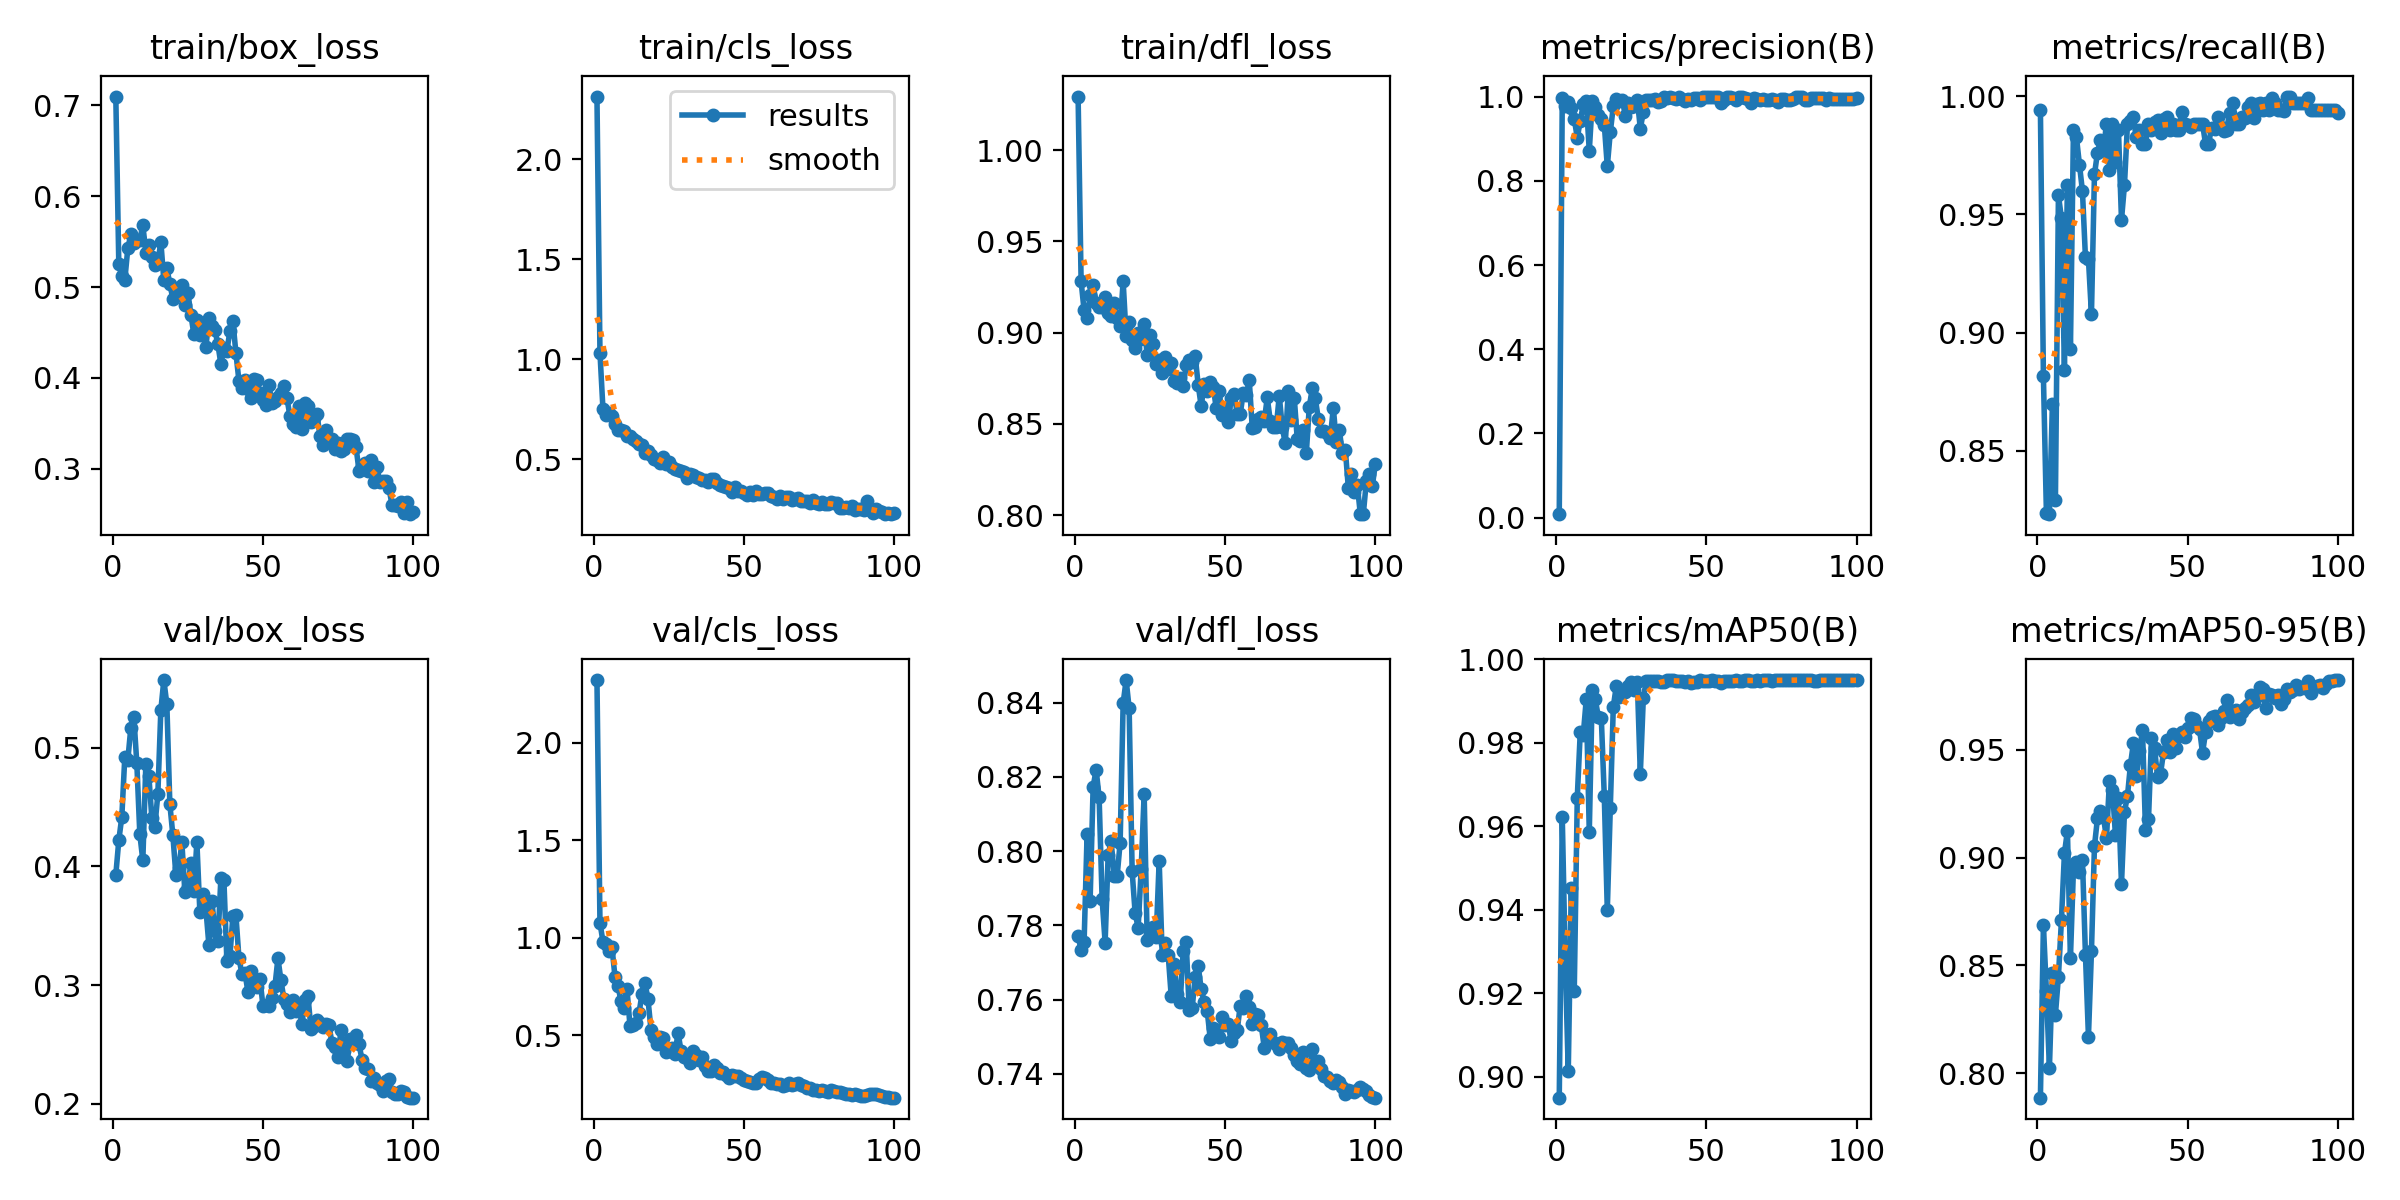

Values plotted in this chart, from the file beside it:
epoch, train/box_loss, train/cls_loss, train/dfl_loss, metrics/precision(B), metrics/recall(B), metrics/mAP50(B), metrics/mAP50-95(B), val/box_loss, val/cls_loss, val/dfl_loss, lr/pg0, lr/pg1, lr/pg2
1, 0.7098, 2.312, 1.029, 0.00837, 0.9942, 0.895, 0.7887, 0.3928, 2.322, 0.7771, 0.00016, 0.00016, 0.00016
2, 0.5249, 1.034, 0.928, 0.9955, 0.8815, 0.9623, 0.8685, 0.422, 1.079, 0.7734, 0.0003366, 0.0003366, 0.0003366
3, 0.5122, 0.7508, 0.9121, 0.9783, 0.8237, 0.9276, 0.8382, 0.4415, 0.9801, 0.7755, 0.0005097, 0.0005097, 0.0005097
4, 0.5079, 0.724, 0.9083, 0.9861, 0.8232, 0.9012, 0.8024, 0.4923, 0.9673, 0.8047, 0.0006792, 0.0006792, 0.0006792
5, 0.5425, 0.7336, 0.9205, 0.974, 0.8699, 0.9451, 0.8466, 0.4896, 0.9309, 0.7867, 0.0008452, 0.0008452, 0.0008452
6, 0.5579, 0.7162, 0.9262, 0.9472, 0.8293, 0.9206, 0.8272, 0.5166, 0.9519, 0.8173, 0.001007, 0.001007, 0.001007
7, 0.548, 0.6782, 0.9165, 0.902, 0.9581, 0.9668, 0.8448, 0.526, 0.8017, 0.822, 0.001166, 0.001166, 0.001166
8, 0.5516, 0.6461, 0.9141, 0.9426, 0.9485, 0.9826, 0.8709, 0.4867, 0.7557, 0.8145, 0.001322, 0.001322, 0.001322
9, 0.5521, 0.647, 0.9143, 0.9812, 0.8844, 0.9819, 0.902, 0.427, 0.6743, 0.787, 0.001473, 0.001473, 0.001473
10, 0.5684, 0.6419, 0.9197, 0.9887, 0.9624, 0.9904, 0.9123, 0.4049, 0.6399, 0.7754, 0.001621, 0.001621, 0.001621
11, 0.5379, 0.6157, 0.9105, 0.871, 0.8931, 0.9585, 0.8533, 0.4859, 0.7388, 0.7988, 0.001766, 0.001766, 0.001766
12, 0.5459, 0.6179, 0.9092, 0.9905, 0.9856, 0.9925, 0.8944, 0.4763, 0.5488, 0.8027, 0.001782, 0.001782, 0.001782
13, 0.5332, 0.6039, 0.9164, 0.9755, 0.9827, 0.9904, 0.8977, 0.4408, 0.5518, 0.7934, 0.001782, 0.001782, 0.001782
14, 0.5247, 0.5936, 0.9081, 0.956, 0.9711, 0.9863, 0.8933, 0.4335, 0.5639, 0.7933, 0.001762, 0.001762, 0.001762
15, 0.5268, 0.5793, 0.9036, 0.9459, 0.9599, 0.986, 0.899, 0.4607, 0.6141, 0.8023, 0.001743, 0.001743, 0.001743
16, 0.5498, 0.5743, 0.9281, 0.9334, 0.9318, 0.9672, 0.855, 0.5316, 0.7116, 0.8399, 0.001723, 0.001723, 0.001723
17, 0.5072, 0.5335, 0.898, 0.8343, 0.9311, 0.9399, 0.817, 0.5569, 0.7697, 0.8461, 0.001703, 0.001703, 0.001703
18, 0.5212, 0.5408, 0.9057, 0.9155, 0.9078, 0.9644, 0.8565, 0.5364, 0.6846, 0.8385, 0.001683, 0.001683, 0.001683
19, 0.5032, 0.5214, 0.8959, 0.9767, 0.9669, 0.9886, 0.9053, 0.4525, 0.5281, 0.7945, 0.001663, 0.001663, 0.001663
20, 0.4873, 0.5046, 0.8915, 0.9941, 0.9761, 0.9936, 0.9182, 0.4263, 0.4942, 0.7833, 0.001644, 0.001644, 0.001644
21, 0.4909, 0.4957, 0.9, 0.9884, 0.9813, 0.991, 0.9215, 0.3931, 0.4561, 0.7794, 0.001624, 0.001624, 0.001624
22, 0.492, 0.4818, 0.8965, 0.9919, 0.9769, 0.9919, 0.9189, 0.3983, 0.4904, 0.7951, 0.001604, 0.001604, 0.001604
23, 0.502, 0.5119, 0.905, 0.9549, 0.9884, 0.9921, 0.909, 0.4202, 0.4866, 0.8155, 0.001584, 0.001584, 0.001584
24, 0.4797, 0.4753, 0.8877, 0.9853, 0.9687, 0.9936, 0.9353, 0.3784, 0.4157, 0.7762, 0.001564, 0.001564, 0.001564
25, 0.4937, 0.4857, 0.8988, 0.9754, 0.9884, 0.9945, 0.9315, 0.383, 0.4214, 0.778, 0.001545, 0.001545, 0.001545
26, 0.4697, 0.4644, 0.8935, 0.9768, 0.9723, 0.9926, 0.9103, 0.4029, 0.436, 0.7795, 0.001525, 0.001525, 0.001525
27, 0.4477, 0.452, 0.8828, 0.9928, 0.9856, 0.9946, 0.9275, 0.3789, 0.4049, 0.7768, 0.001505, 0.001505, 0.001505
28, 0.4633, 0.4474, 0.8848, 0.9239, 0.9477, 0.9725, 0.8876, 0.4206, 0.5144, 0.7974, 0.001485, 0.001485, 0.001485
29, 0.4473, 0.4415, 0.8777, 0.9632, 0.9624, 0.9907, 0.9212, 0.3615, 0.4204, 0.7721, 0.001465, 0.001465, 0.001465
30, 0.4565, 0.4369, 0.8866, 0.9928, 0.9884, 0.9949, 0.9285, 0.3771, 0.3884, 0.7753, 0.001446, 0.001446, 0.001446
31, 0.4335, 0.4082, 0.88, 0.9913, 0.9894, 0.9949, 0.9431, 0.3643, 0.3854, 0.7721, 0.001426, 0.001426, 0.001426
32, 0.4661, 0.4286, 0.8836, 0.9913, 0.9913, 0.9949, 0.9532, 0.3338, 0.3599, 0.7611, 0.001406, 0.001406, 0.001406
33, 0.4571, 0.421, 0.8734, 0.9936, 0.9827, 0.9948, 0.9379, 0.3708, 0.4224, 0.7697, 0.001386, 0.001386, 0.001386
34, 0.4525, 0.4138, 0.8727, 0.988, 0.9856, 0.9947, 0.9494, 0.3458, 0.4008, 0.7614, 0.001366, 0.001366, 0.001366
35, 0.437, 0.4085, 0.8754, 0.9888, 0.9798, 0.9946, 0.9591, 0.337, 0.3728, 0.7594, 0.001347, 0.001347, 0.001347
36, 0.415, 0.3975, 0.8706, 0.9978, 0.9798, 0.9946, 0.9126, 0.3902, 0.3891, 0.7731, 0.001327, 0.001327, 0.001327
37, 0.4327, 0.3953, 0.8822, 0.9971, 0.9884, 0.9949, 0.9177, 0.3887, 0.3435, 0.7754, 0.001307, 0.001307, 0.001307
38, 0.43, 0.3856, 0.8847, 0.9985, 0.9856, 0.9949, 0.9556, 0.32, 0.318, 0.7572, 0.001287, 0.001287, 0.001287
39, 0.4512, 0.4017, 0.8837, 0.9971, 0.9893, 0.995, 0.951, 0.3242, 0.3188, 0.7578, 0.001267, 0.001267, 0.001267
40, 0.4626, 0.4039, 0.8871, 0.9942, 0.9901, 0.9949, 0.9374, 0.3583, 0.3508, 0.7662, 0.001248, 0.001248, 0.001248
41, 0.4273, 0.3844, 0.8714, 1, 0.9845, 0.9949, 0.9388, 0.359, 0.3349, 0.769, 0.001228, 0.001228, 0.001228
42, 0.397, 0.3707, 0.8596, 0.9942, 0.9902, 0.9948, 0.9488, 0.3231, 0.3098, 0.7628, 0.001208, 0.001208, 0.001208
43, 0.3886, 0.3676, 0.872, 0.9885, 0.9913, 0.9945, 0.9543, 0.3095, 0.3106, 0.7594, 0.001188, 0.001188, 0.001188
44, 0.3971, 0.3627, 0.8679, 0.9952, 0.9856, 0.9949, 0.9489, 0.3105, 0.2962, 0.757, 0.001168, 0.001168, 0.001168
45, 0.3881, 0.3579, 0.873, 0.9913, 0.9882, 0.9942, 0.9572, 0.2944, 0.2813, 0.7495, 0.001149, 0.001149, 0.001149
46, 0.3775, 0.3395, 0.8703, 0.9962, 0.9856, 0.9944, 0.9507, 0.3122, 0.2968, 0.7524, 0.001129, 0.001129, 0.001129
47, 0.399, 0.3605, 0.8587, 0.996, 0.9856, 0.9946, 0.9562, 0.3033, 0.2906, 0.7518, 0.001109, 0.001109, 0.001109
48, 0.3981, 0.3446, 0.8678, 0.9913, 0.9935, 0.9949, 0.9582, 0.2981, 0.292, 0.75, 0.001089, 0.001089, 0.001089
49, 0.3835, 0.3413, 0.8547, 0.9997, 0.9884, 0.9949, 0.9557, 0.3055, 0.2818, 0.7553, 0.001069, 0.001069, 0.001069
50, 0.3756, 0.3325, 0.8588, 1, 0.9879, 0.9948, 0.9599, 0.2826, 0.2703, 0.7531, 0.00105, 0.00105, 0.00105
51, 0.3703, 0.322, 0.851, 1, 0.9871, 0.9949, 0.9647, 0.2835, 0.2687, 0.7533, 0.00103, 0.00103, 0.00103
52, 0.392, 0.3365, 0.8643, 0.9979, 0.9884, 0.9949, 0.9644, 0.2828, 0.2587, 0.7489, 0.00101, 0.00101, 0.00101
53, 0.3724, 0.3239, 0.8662, 0.9979, 0.9884, 0.9949, 0.961, 0.2892, 0.2564, 0.751, 0.0009902, 0.0009902, 0.0009902
54, 0.3743, 0.344, 0.8555, 0.9979, 0.9884, 0.9949, 0.9595, 0.2991, 0.2584, 0.7519, 0.0009704, 0.0009704, 0.0009704
55, 0.3793, 0.3283, 0.8554, 0.9856, 0.9884, 0.9943, 0.9485, 0.3226, 0.2743, 0.7584, 0.0009506, 0.0009506, 0.0009506
56, 0.3836, 0.3285, 0.867, 0.9928, 0.9798, 0.9947, 0.958, 0.304, 0.2883, 0.7577, 0.0009308, 0.0009308, 0.0009308
57, 0.3911, 0.3326, 0.866, 0.9984, 0.9798, 0.9947, 0.9632, 0.2881, 0.2823, 0.761, 0.000911, 0.000911, 0.000911
58, 0.3778, 0.3301, 0.874, 1, 0.9867, 0.9949, 0.9652, 0.2837, 0.2697, 0.758, 0.0008912, 0.0008912, 0.0008912
59, 0.3576, 0.316, 0.848, 0.9971, 0.986, 0.9949, 0.9655, 0.2776, 0.2582, 0.7534, 0.0008714, 0.0008714, 0.0008714
60, 0.3492, 0.3101, 0.8484, 0.9929, 0.9913, 0.9949, 0.9616, 0.2875, 0.2543, 0.7561, 0.0008516, 0.0008516, 0.0008516
... 40 more rows
